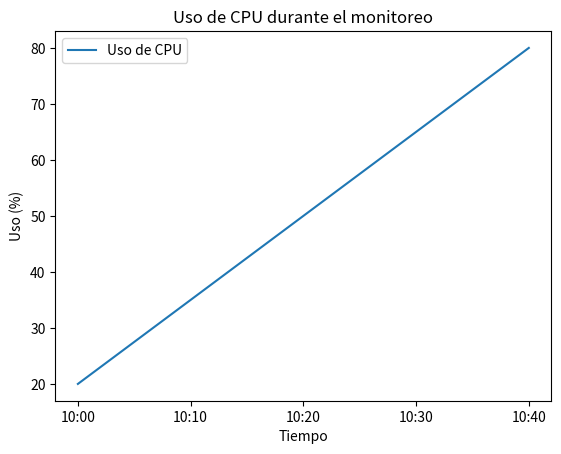

The matplotlib source for this figure:
import matplotlib.pyplot as plt
import pandas as pd
import os
from datetime import datetime

# Obtener la fecha y hora actuales
fecha_hora = datetime.now().strftime("%Y%m%d_%H%M%S")

# Directorio donde se guardan los reportes
directorio_reportes = "reporte/"

# Crear el directorio si no existe
os.makedirs(directorio_reportes, exist_ok=True)

# Datos de ejemplo para el reporte (puedes adaptarlo a lo que uses)
cpu_data = [20, 35, 50, 65, 80]  # Aquí puedes poner tus datos reales
tiempos = ['10:00', '10:10', '10:20', '10:30', '10:40']

# Gráfica de uso de CPU
plt.plot(tiempos, cpu_data, label='Uso de CPU')
plt.xlabel('Tiempo')
plt.ylabel('Uso (%)')
plt.title('Uso de CPU durante el monitoreo')
plt.legend()

# Guardar la gráfica con fecha y hora en el nombre
plt.savefig(os.path.join(directorio_reportes, f"cpu_total_{fecha_hora}.png"))
plt.close()

# Resumen del reporte en un archivo de texto
resumen = f"Reporte generado el {fecha_hora}\n\nUso de CPU: {cpu_data}\nTiempos: {tiempos}"

# Guardar el resumen
with open(os.path.join(directorio_reportes, f"resumen_{fecha_hora}.txt"), "w") as archivo:
    archivo.write(resumen)

print(f"Reporte generado: {directorio_reportes}cpu_total_{fecha_hora}.png")
print(f"Resumen generado: {directorio_reportes}resumen_{fecha_hora}.txt")
